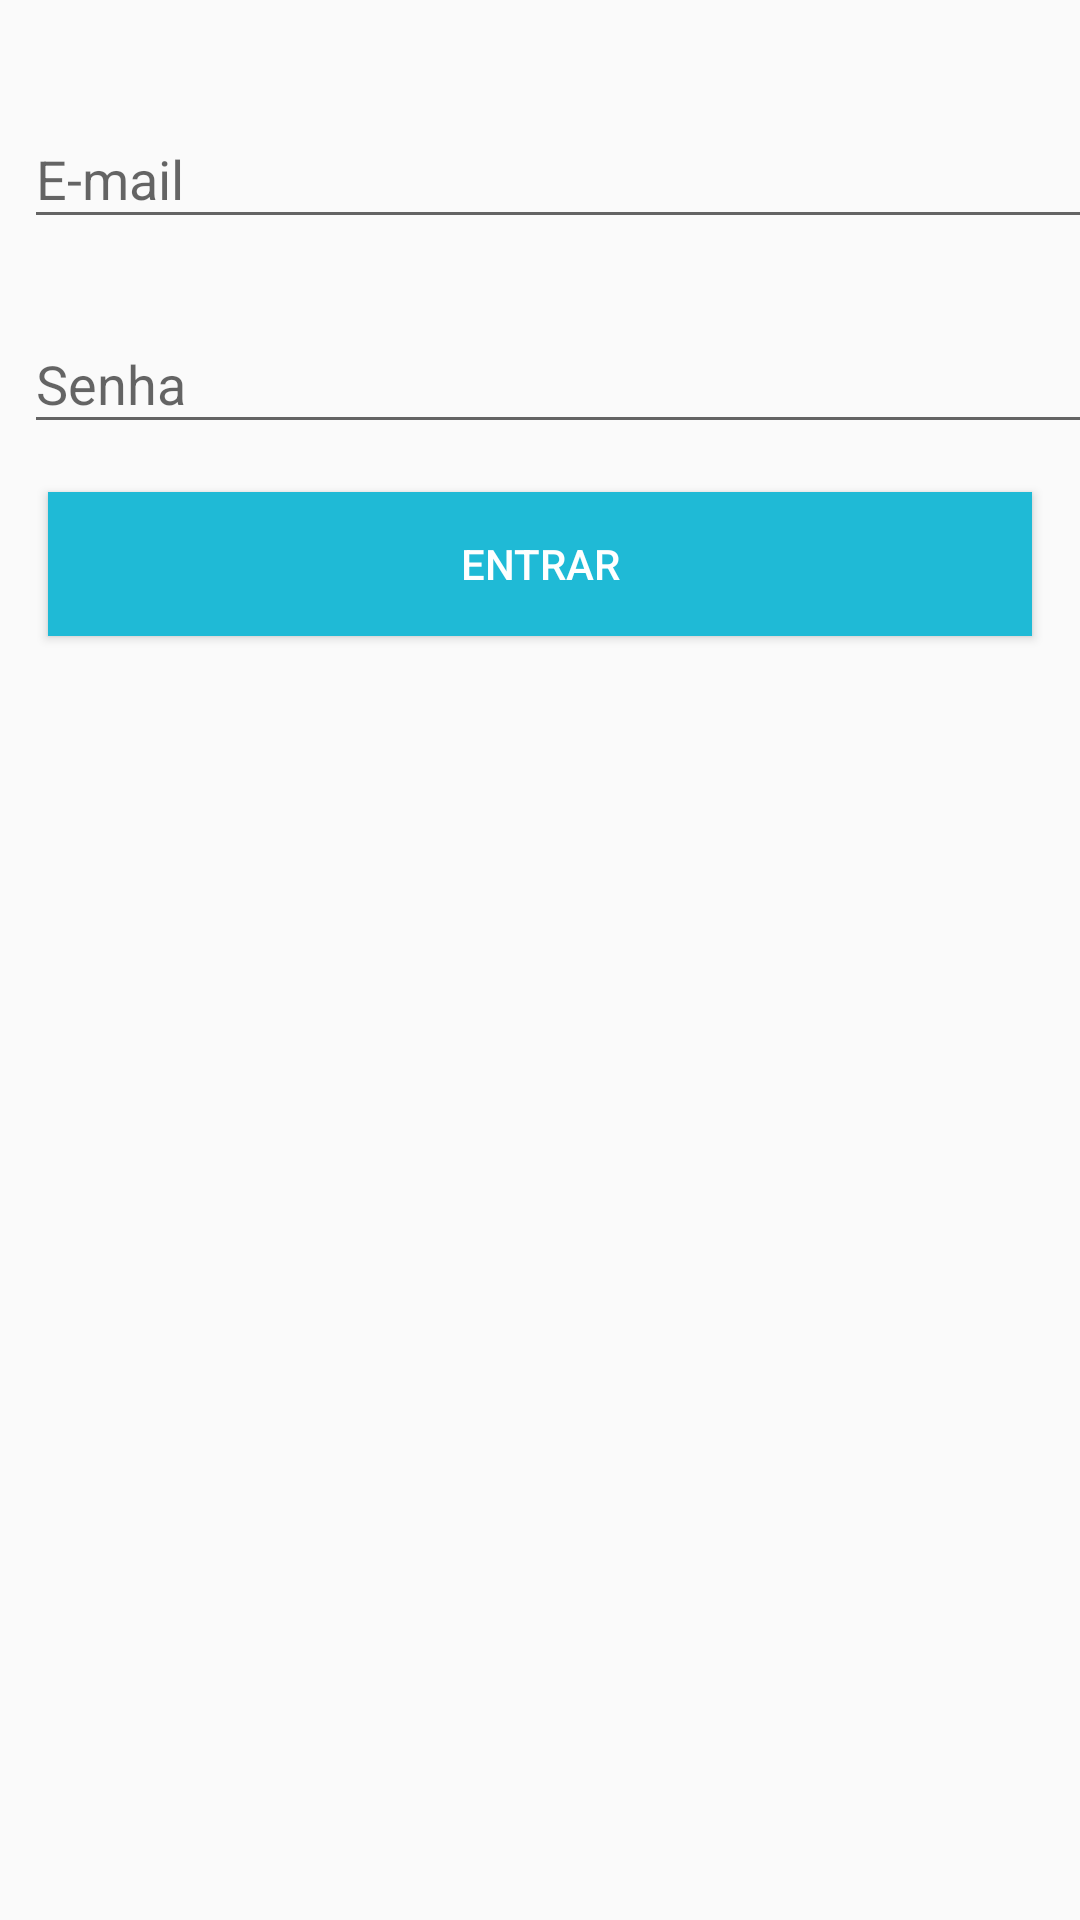

Write the Android layout XML for this screen, with the resource values it uses.
<!-- AndroidManifest.xml: application theme AppTheme -->
<!-- res/layout/activity_login.xml -->
<?xml version="1.0" encoding="utf-8"?>
<android.support.constraint.ConstraintLayout xmlns:android="http://schemas.android.com/apk/res/android"
    xmlns:app="http://schemas.android.com/apk/res-auto"
    xmlns:tools="http://schemas.android.com/tools"
    android:layout_width="match_parent"
    android:layout_height="match_parent"
    tools:context=".activity.LoginActivity">

    <android.support.design.widget.TextInputLayout
        android:id="@+id/textInputLayout2"
        android:layout_width="395dp"
        android:layout_height="wrap_content"
        android:layout_marginStart="8dp"
        android:layout_marginLeft="8dp"
        android:layout_marginBottom="16dp"
        app:layout_constraintBottom_toTopOf="@+id/textInputLayout"
        app:layout_constraintStart_toStartOf="parent"
        app:layout_constraintTop_toTopOf="parent"
        app:layout_constraintVertical_bias="0.060000002"
        app:layout_constraintVertical_chainStyle="packed">

        <android.support.design.widget.TextInputEditText
            android:id="@+id/editLoginEmail"
            android:layout_width="match_parent"
            android:layout_height="wrap_content"
            android:hint="E-mail"
            android:inputType="textEmailAddress" />
    </android.support.design.widget.TextInputLayout>

    <android.support.design.widget.TextInputLayout
        android:id="@+id/textInputLayout"
        android:layout_width="395dp"
        android:layout_height="wrap_content"
        android:layout_marginStart="8dp"
        android:layout_marginLeft="8dp"
        android:layout_marginBottom="16dp"
        app:layout_constraintBottom_toTopOf="@+id/button3"
        app:layout_constraintStart_toStartOf="parent"
        app:layout_constraintTop_toBottomOf="@+id/textInputLayout2">

        <android.support.design.widget.TextInputEditText
            android:id="@+id/editLoginSenha"
            android:layout_width="match_parent"
            android:layout_height="wrap_content"
            android:hint="Senha"
            android:inputType="textPassword" />
    </android.support.design.widget.TextInputLayout>

    <Button
        android:id="@+id/button3"
        android:layout_width="0dp"
        android:layout_height="wrap_content"
        android:layout_marginStart="16dp"
        android:layout_marginLeft="16dp"
        android:layout_marginEnd="16dp"
        android:layout_marginRight="16dp"
        android:background="@color/btnLogin"
        android:onClick="validarUserLogin"
        android:text="Entrar"
        android:textColor="@android:color/white"
        app:layout_constraintBottom_toBottomOf="parent"
        app:layout_constraintEnd_toEndOf="parent"
        app:layout_constraintStart_toStartOf="parent"
        app:layout_constraintTop_toBottomOf="@+id/textInputLayout" />
</android.support.constraint.ConstraintLayout>
<!-- resources referenced by this layout -->
<resources>
  <color name="btnLogin">#1fbad6</color>
  <style name="AppTheme" parent="Theme.AppCompat.Light.DarkActionBar">
          
          <item name="colorPrimary">@color/colorPrimary</item>
          <item name="colorPrimaryDark">@color/colorPrimaryDark</item>
          <item name="colorAccent">@color/colorAccent</item>
      </style>
  <color name="colorPrimary">#37474F</color>
  <color name="colorPrimaryDark">#263238</color>
  <color name="colorAccent">#546E7A</color>
</resources>
